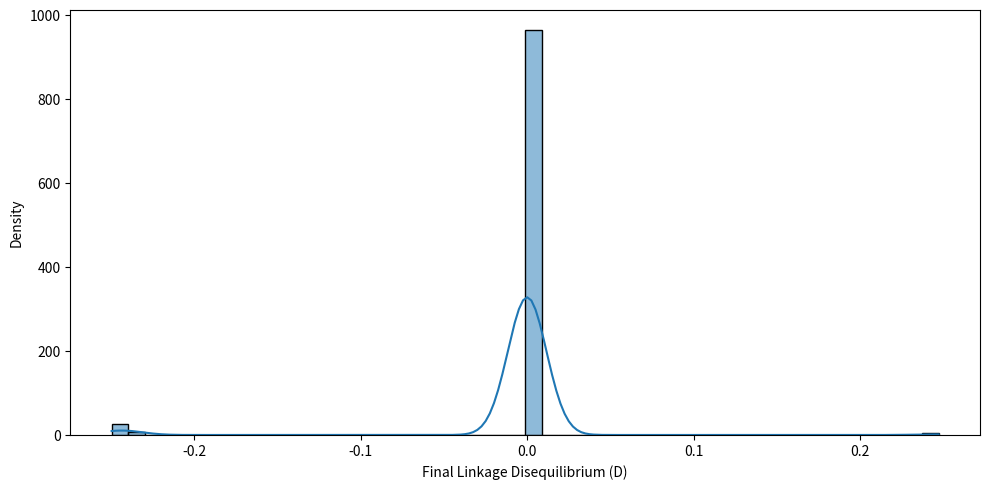

Write Python code to recreate this figure.
import numpy as np
import matplotlib.pyplot as plt
import pandas as pd
import seaborn as sns

def calculate_next_generation(x, r, delta, alpha, beta, gamma):
    D = x[0]*x[3] - x[1]*x[2] 
    w_bar = 1 - delta*(x[0]**2 + x[3]**2) - alpha*(x[1]**2 + x[2]**2) - 2*beta*(x[2]*x[3] + x[0]*x[1]) - 2*gamma*(x[0]*x[2] + x[1]*x[3])
    x_next = np.zeros(4)
    x_next[0] = (x[0] - delta*x[0]**2 - beta*x[0]*x[1] - gamma*x[0]*x[2] - r*D)/w_bar
    x_next[1] = (x[1] - beta*x[0]*x[1] - alpha*x[1]**2 - gamma*x[1]*x[3] + r*D)/w_bar
    x_next[2] = (x[2] - gamma*x[0]*x[2] - alpha*x[2]**2 - beta*x[2]*x[3] + r*D)/w_bar
    x_next[3] = (x[3] - gamma*x[1]*x[3] - beta*x[2]*x[3] - delta*x[3]**2 - r*D)/ w_bar
    D_next = x_next[0]*x_next[3] - x_next[1]*x_next[2]
    return x_next, D_next

def iterate_generations(x, delta, alpha, beta, gamma):
    while True:
        r = np.random.uniform(0,0.05)
        x, D = calculate_next_generation(x, r, delta, alpha, beta, gamma)
        if abs(D - calculate_next_generation(x, r, delta, alpha, beta, gamma)[1]) < 10**-7:
            break
    return D

# Create an empty DataFrame to store the results
df_D = pd.DataFrame(columns=['D'])

d = 0.5
a = 0.1
g = 0.9
b = g 

for i in range(1000):  # Run the simulation 1,000 times
    print(str(i/10) + "% complete")
    x_initial = np.random.rand(4)
    x_initial = x_initial / np.sum(x_initial)
    D_final = iterate_generations(x_initial, d, a, b, g)

    df_new_D = pd.DataFrame({'D': [D_final]})
    df_D = pd.concat([df_D, df_new_D], ignore_index=True)

# Create combined histogram and KDE plot with histplot
plt.figure(figsize=(10, 5))
sns.histplot(df_D['D'], bins=50, kde=True)
plt.xlabel('Final Linkage Disequilibrium (D)')
plt.ylabel('Density')
plt.tight_layout()
plt.show()